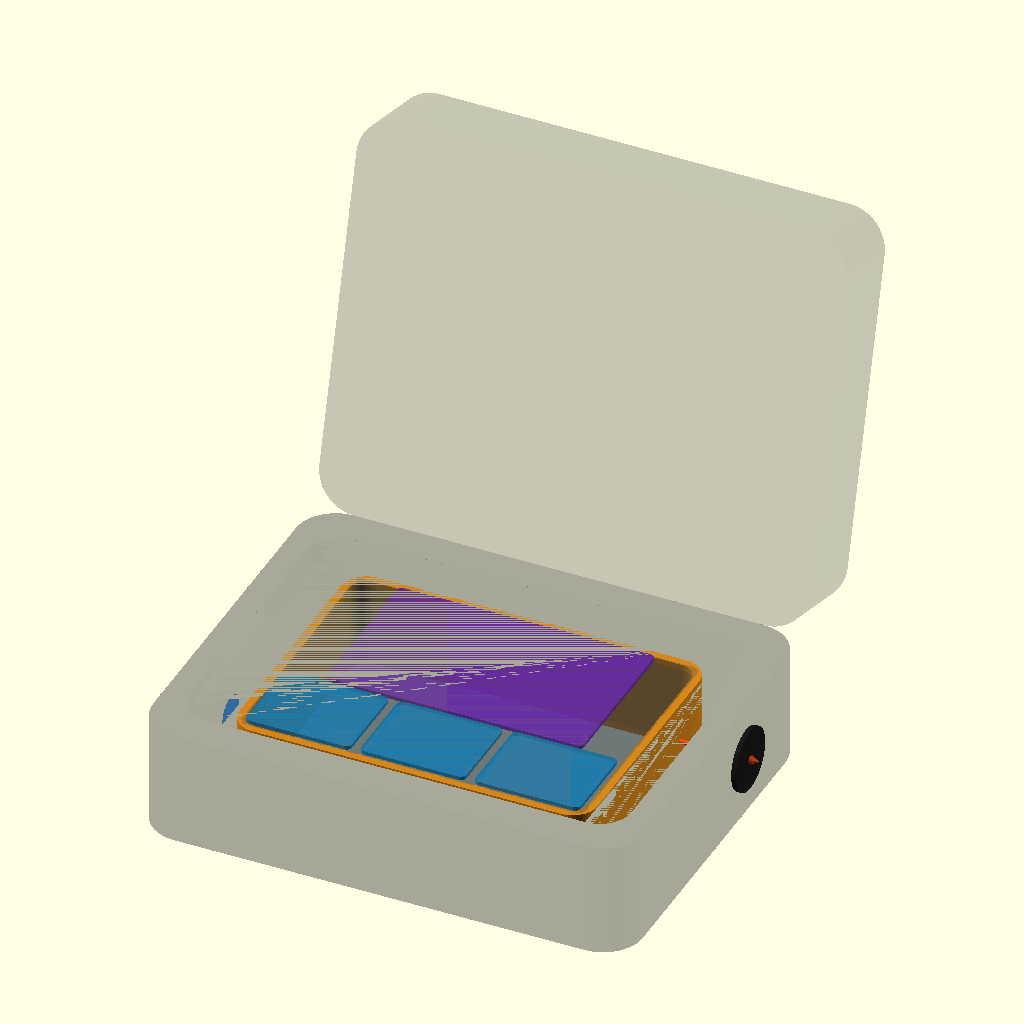
Cell 1 — every parameter at its default value.
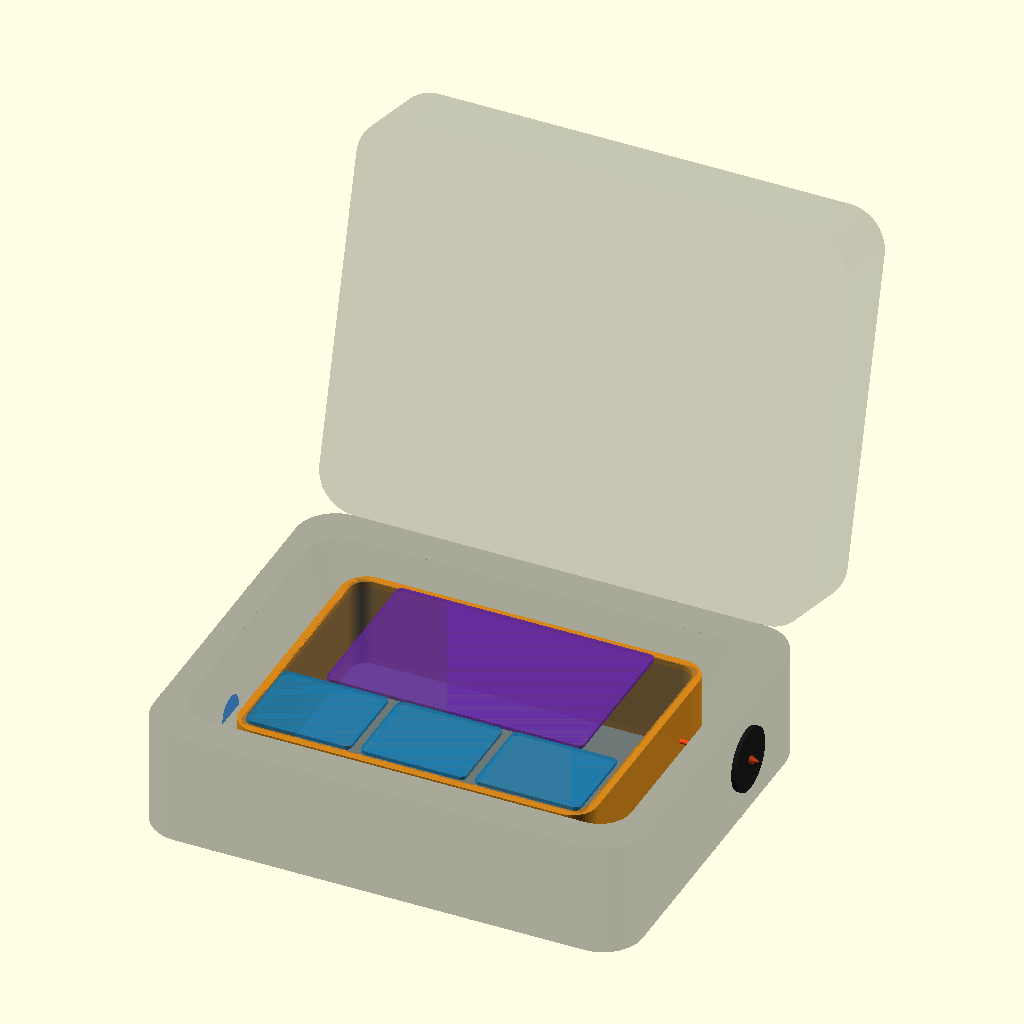
Cell 2: eps = 0.04 (everything else at default).
All cells are drawn from the same view direction (rotation 55°, 0°, 25°, orthographic, colour scheme Cornfield), but the view is re-fitted for each cell, so position and scale can differ between cells as well as the parameter.
Source of the model, 3d Models/apache case/case-airflow-study/apache_3800_airflow_study.scad:
/*
  Parametric APACHE 3800 enclosure/airflow placement study.

  This is a reference envelope and collision/thermal planning model, not a
  printable replacement case and not a drilling template.
*/

include <airflow_params.scad>

part = "assembly_open";
// [assembly_open,assembly_closed,airflow_section,electronics_layout,port_layout,rear_port_layout,case_lower_reference,case_lid_reference]

eps = 0.02;

module rounded_rect_centered(w, d, r) {
    rr = min(r, min(w, d)/2 - eps);
    hull()
        for (x = [-w/2 + rr, w/2 - rr],
             y = [-d/2 + rr, d/2 - rr])
            translate([x, y]) circle(r = rr);
}

module rounded_prism(w, d, h, r, z = 0) {
    translate([0, 0, z])
        linear_extrude(height = h)
            rounded_rect_centered(w, d, r);
}

module centered_ring(w, d, h, r, t, z = 0) {
    translate([0, 0, z])
        linear_extrude(height = h)
            difference() {
                rounded_rect_centered(w, d, r);
                rounded_rect_centered(w - 2*t, d - 2*t, max(1, r - t));
            }
}

module tapered_inner_cavity() {
    hull() {
        translate([0, 0, case_base_thickness])
            linear_extrude(height = eps)
                rounded_rect_centered(case_floor_clear_x,
                                      case_floor_clear_y,
                                      case_floor_radius);
        translate([0, 0, lower_outer_height])
            linear_extrude(height = eps)
                rounded_rect_centered(case_inner_x_top,
                                      case_inner_y_top,
                                      case_inner_top_radius);
    }
}

module fan_holes_x(side = 1, cy = 0, cz = 45) {
    x = side * case_outer_x/2;
    translate([x, cy, cz])
        rotate([0, 90, 0])
            cylinder(h = 70, d = fan_air_cutout_diameter, center = true);
    for (dy = [-fan_hole_pitch/2, fan_hole_pitch/2],
         dz = [-fan_hole_pitch/2, fan_hole_pitch/2])
        translate([x, cy + dy, cz + dz])
            rotate([0, 90, 0])
                cylinder(h = 70, d = fan_fastener_diameter, center = true);
}

module service_port_holes() {
    // Rear long wall, below the hinge: fused inlet and round control dial.
    translate([power_inlet_x, case_outer_y/2, power_inlet_z])
        cube([power_cutout_x, 70, power_cutout_z], center = true);
    translate([dial_x, case_outer_y/2, dial_z])
        rotate([90, 0, 0])
            cylinder(h = 70, d = dial_panel_hole_diameter, center = true);
}

module lower_case(cut_ports = true) {
    difference() {
        rounded_prism(case_outer_x, case_outer_y, lower_outer_height,
                      case_outer_corner_radius);
        tapered_inner_cavity();
        if (cut_ports) {
            fan_holes_x(-1, intake_y, intake_z);
            fan_holes_x(1, exhaust_y, exhaust_z);
            service_port_holes();
        }
    }
}

module lid_reference() {
    // Simplified hollow lid envelope; foam, ribs, gasket, and hinge are keepouts.
    difference() {
        rounded_prism(case_outer_x, case_outer_y, lid_outer_height,
                      case_outer_corner_radius);
        translate([0, 0, 8])
            rounded_prism(case_inner_x_top, case_inner_y_top,
                          lid_outer_height + 1,
                          case_inner_top_radius);
    }
}

module lid_at_angle(angle = -105) {
    translate([0, case_outer_y/2, lower_outer_height])
        rotate([angle, 0, 0])
            translate([0, -case_outer_y/2, 0])
                lid_reference();
}

module chassis_envelope(show_panel = true) {
    color([0.88, 0.55, 0.10, 0.88])
        centered_ring(chassis_outer_x, chassis_outer_y, chassis_height,
                      chassis_corner_radius, chassis_rail_width,
                      chassis_floor_z);
    if (show_panel)
        fixed_panel_reference();
}

module component_block(position, size, tint, label = "", label_size = 7) {
    color(tint)
        translate([position[0] - size[0]/2,
                   position[1] - size[1]/2,
                   position[2]])
            cube(size);
    if (label != "")
        color([0.04, 0.04, 0.05, 1.0])
            translate([position[0], position[1], position[2] + size[2] + 0.05])
                linear_extrude(height = 0.45)
                    text(label, size = label_size,
                         halign = "center", valign = "center");
}

module electronics_floor_envelopes() {
    for (i = [0:5])
        component_block(component_positions[i],component_sizes[i],
                        i == 0 ? [0.65,0.65,0.68,0.90]
                      : i == 1 ? [0.12,0.35,0.82,0.88]
                      : i == 2 ? [0.15,0.65,0.25,0.50]
                               : [0.85,0.55,0.12,0.90],
                        component_names[i],i >= 3 ? 3.5 : 6);
}

module pi_envelopes() {
    component_block(screen_pi_position,screen_pi_size,
                    [0.15,0.48,0.75,0.38],"SCREEN PI",4);
}

module panel_keepout_outlines() {
    keepout_labels = ["SCREEN", "2 SAFETY",
                      "2 KEY + 2 ROCKER", "2 SOCKET + 4 LED"];
    for (i = [0:len(panel_module_centers) - 1]) {
        tint = i == 0 ? [0.55, 0.20, 0.75, 1.0]
                      : [0.10, 0.55, 0.75, 1.0];
        color(tint)
            translate([panel_module_centers[i][0],
                       panel_module_centers[i][1],
                       study_control_panel_z + 0.1])
                linear_extrude(height = 0.8)
                    difference() {
                        square([panel_module_sizes[i][0],
                                panel_module_sizes[i][1]], center = true);
                        square([panel_module_sizes[i][0] - 2.0,
                                panel_module_sizes[i][1] - 2.0],
                               center = true);
                    }
        color([0.04, 0.04, 0.05, 1.0])
            translate([panel_module_centers[i][0],
                       panel_module_centers[i][1]
                           + panel_module_sizes[i][1]/2 - 6,
                       study_control_panel_z + 1.0])
                linear_extrude(height = 0.45)
                    text(keepout_labels[i], size = 5,
                         halign = "center", valign = "center");
    }
}

module fixed_panel_reference() {
    color([0.14, 0.22, 0.30, 0.25])
        translate([0, 0, study_control_panel_z-study_fixed_panel_thickness])
            linear_extrude(height = study_fixed_panel_thickness)
                rounded_rect_centered(fixed_panel_size[0],
                                      fixed_panel_size[1], 7);
    for (i = [0:len(panel_module_centers) - 1])
        color(i == 0 ? [0.40, 0.16, 0.65, 0.72]
                     : [0.10, 0.48, 0.68, 0.72])
            translate([panel_module_centers[i][0],
                       panel_module_centers[i][1],study_control_panel_z])
                linear_extrude(height = panel_module_sizes[i][2])
                    rounded_rect_centered(panel_module_sizes[i][0],
                                          panel_module_sizes[i][1], 5);
}

module electronics_envelopes() {
    for (i = [0:len(component_positions) - 1])
        component_block(component_positions[i],component_sizes[i],
                        i < 6 ? [0.55,0.55,0.58,0.52]
                              : [0.45,0.18,0.72,0.20],
                        component_names[i],i < 6 ? 4 : 3.5);
}

module fan_mockup(side = 1, cy = 0, cz = 45, intake = false) {
    x = side * (case_outer_x/2 - fan_thickness/2 - 2);
    color(intake ? [0.15, 0.55, 0.95, 0.82] : [0.95, 0.35, 0.12, 0.82])
        translate([x, cy, cz])
            cube([fan_thickness, fan_size, fan_size], center = true);
    color([0.1, 0.1, 0.1, 0.9])
        translate([side * (case_outer_x/2 + 2), cy, cz])
            rotate([0, 90, 0])
                cylinder(h = 4, d = fan_air_cutout_diameter, center = true);
}

module service_hardware_mockups() {
    color([0.12, 0.12, 0.14, 0.92])
        translate([power_inlet_x, case_outer_y/2 + 5, power_inlet_z])
            cube([power_face_x, 10, power_face_z], center = true);
    // Selector body projects inward; shaft and knob project outward.
    color([0.72, 0.72, 0.68, 0.72])
        translate([dial_x, case_outer_y/2 - dial_body_depth/2, dial_z])
            rotate([90, 0, 0])
                cylinder(h = dial_body_depth, d = dial_body_diameter,
                         center = true);
    color([0.72, 0.72, 0.68, 0.95])
        translate([dial_x, case_outer_y/2 + dial_shaft_length/2, dial_z])
            rotate([90, 0, 0])
                cylinder(h = dial_shaft_length, d = dial_shaft_diameter,
                         center = true);
    color([0.18, 0.18, 0.20, 0.95])
        translate([dial_x,
                   case_outer_y/2 + dial_shaft_length - dial_knob_depth/2,
                   dial_z])
            rotate([90, 0, 0])
                cylinder(h = dial_knob_depth, d = dial_knob_diameter,
                         center = true);
}

module rear_service_panel_reference() {
    // Photo-derived planning envelope only: recessed panel between inner ribs.
    color([0.10, 0.55, 0.95, 0.24])
        translate([0, case_outer_y/2 + 1.5, rear_service_panel_center_z])
            cube([rear_service_panel_clear_width, 3,
                  rear_service_panel_clear_height], center = true);
    for (x = [-rear_service_rib_x, rear_service_rib_x])
        color([0.95, 0.45, 0.08, 0.55])
            translate([x, case_outer_y/2 + 2.5, rear_service_panel_center_z])
                cube([8, 5, rear_service_panel_clear_height + 18], center = true);
}

module arrow_between(p1, p2, d = 4, tint = [0.1, 0.8, 1.0, 0.85]) {
    v = p2 - p1;
    length = norm(v);
    axis = cross([0, 0, 1], v);
    angle = acos(v[2]/length);
    color(tint)
        translate(p1)
            rotate(a = angle, v = axis)
                union() {
                    cylinder(h = max(1, length - 9), d = d);
                    translate([0, 0, max(1, length - 9)])
                        cylinder(h = min(9, length), d1 = d*2.2, d2 = 0);
                }
}

module airflow_path() {
    p0 = [-case_outer_x/2 - 12, intake_y, intake_z];
    p1 = [-120, intake_y, 34];
    p2 = [-35, -30, 41];
    p3 = [52, 22, 47];
    p4 = [132, exhaust_y, exhaust_z];
    p5 = [case_outer_x/2 + 12, exhaust_y, exhaust_z];
    arrow_between(p0, p1, 4, [0.10, 0.55, 1.0, 0.9]);
    arrow_between(p1, p2, 4, [0.10, 0.72, 0.95, 0.9]);
    arrow_between(p2, p3, 4, [0.25, 0.82, 0.72, 0.9]);
    arrow_between(p3, p4, 4, [0.95, 0.62, 0.12, 0.9]);
    arrow_between(p4, p5, 4, [0.95, 0.30, 0.10, 0.9]);
}

module front_hardware_keepouts() {
    // Visual warnings only: actual handle/latch locations must be measured.
    color([0.95, 0.1, 0.5, 0.30]) {
        translate([0, -case_outer_y/2 - 12, 30])
            cube([130, 24, 52], center = true);
        for (x = [-118, 118])
            translate([x, -case_outer_y/2 - 8, 68])
                cube([48, 18, 45], center = true);
    }
}

module open_study(show_shell = true, show_panel = true) {
    if (show_shell)
        color([0.06, 0.07, 0.08, 0.36]) lower_case(true);
    color([0.08, 0.09, 0.10, 0.24]) lid_at_angle(-105);
    chassis_envelope(show_panel);
    electronics_envelopes();
    fan_mockup(-1, intake_y, intake_z, true);
    fan_mockup(1, exhaust_y, exhaust_z, false);
    service_hardware_mockups();
    airflow_path();
}

module closed_study() {
    color([0.06, 0.07, 0.08, 0.72]) lower_case(true);
    color([0.08, 0.09, 0.10, 0.72])
        translate([0, 0, lower_outer_height]) lid_reference();
    fan_mockup(-1, intake_y, intake_z, true);
    fan_mockup(1, exhaust_y, exhaust_z, false);
    service_hardware_mockups();
    front_hardware_keepouts();
}

echo(str("CATALOG OUTER: ", case_outer_x, " x ", case_outer_y,
         " x ", case_total_height, " mm"));
echo(str("CHASSIS STUDY: ", chassis_outer_x, " x ", chassis_outer_y,
         " x ", chassis_height, " mm"));
echo(str("IDEAL AIRFLOW: ", minimum_ideal_cfm, " CFM"));
echo(str("DESIGN AIRFLOW: ", design_cfm, " CFM"));
echo(str("DERATED ", recommended_fan_nominal_cfm, " CFM FAN: ",
         derated_fan_cfm, " CFM"));
echo(str(len(converter_positions),
         " POPULATED CONVERTERS AT 25 W OUTPUT AND 90% EFFICIENCY: ",
         converter_full_load_loss_watts, " W CONVERTER LOSS"));

if (part == "assembly_open") open_study(true, true);
else if (part == "assembly_closed") closed_study();
else if (part == "airflow_section") open_study(false, false);
else if (part == "electronics_layout") {
    chassis_envelope(false);
    electronics_envelopes();
    panel_keepout_outlines();
}
else if (part == "port_layout" || part == "rear_port_layout") {
    color([0.10, 0.11, 0.12, 0.58]) lower_case(true);
    fan_mockup(-1, intake_y, intake_z, true);
    fan_mockup(1, exhaust_y, exhaust_z, false);
    if (part == "rear_port_layout") rear_service_panel_reference();
    service_hardware_mockups();
    front_hardware_keepouts();
}
else if (part == "case_lower_reference") lower_case(true);
else if (part == "case_lid_reference") lid_reference();
else assert(false, str("Unknown part: ", part));
Customizer parameters (derived from the source; name, type, default, range or options):
part: string, default "assembly_open"
eps: number, default 0.02
